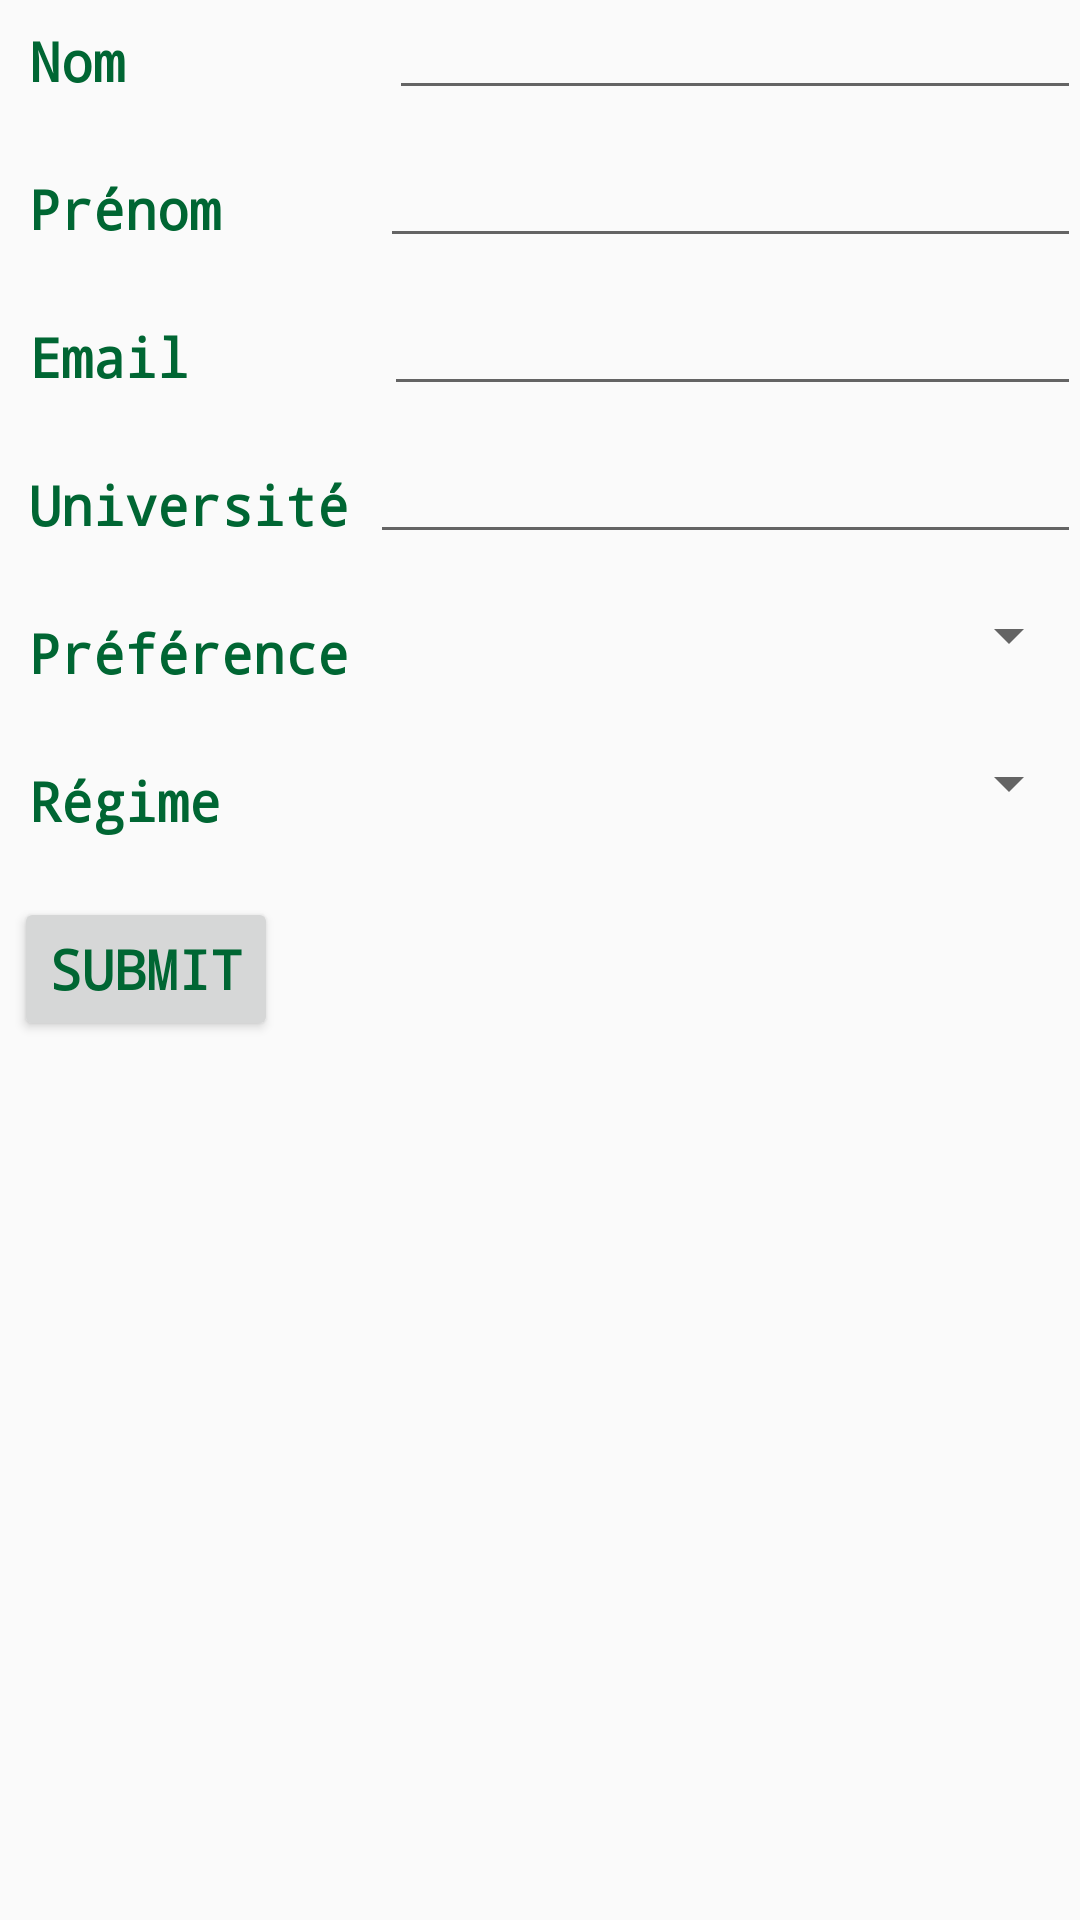

The Android layout XML behind this screen, and the referenced resources:
<!-- AndroidManifest.xml: application theme AppTheme -->
<!-- res/layout/profil_layout.xml -->
<?xml version="1.0" encoding="utf-8"?>
<RelativeLayout xmlns:android="http://schemas.android.com/apk/res/android"
    xmlns:app="http://schemas.android.com/apk/res-auto"
    xmlns:tools="http://schemas.android.com/tools"
    android:layout_width="match_parent"
    android:layout_height="match_parent"
    android:paddingBottom="@dimen/activity_vertical_margin"
    android:paddingLeft="@dimen/activity_horizontal_margin"
    android:paddingRight="@dimen/activity_horizontal_margin"
    android:paddingTop="@dimen/activity_vertical_margin"
    app:layout_behavior="@string/appbar_scrolling_view_behavior"
    tools:context="com.example.skander.restaurationcampus.MainActivity"
    tools:showIn="@layout/app_bar_profil">

       <LinearLayout
           android:orientation="vertical" android:layout_width="match_parent"
           android:layout_height="match_parent">
              <LinearLayout
                  android:layout_width="fill_parent"
                  android:layout_height="wrap_content"
                  android:orientation="horizontal"
                  android:layout_marginTop="3dp">

                     <TextView android:id="@+id/profil_textview_nom"
                         style="@style/Profil_textview_style"
                         android:text="@string/profil_nom_message"
                         android:layout_marginLeft="5dp"
                         />
                     <EditText android:id="@+id/profil_nom_message"
                         style="@style/Profil_edittext_style"
                         android:layout_marginLeft="83dp"

                         />
              </LinearLayout>
              <LinearLayout
                  android:layout_width="fill_parent"
                  android:layout_height="wrap_content"
                  android:orientation="horizontal"
                  android:layout_marginTop="15dp">

                     <TextView android:id="@+id/profil_textview_prenom"
                         style="@style/Profil_textview_style"
                         android:text="@string/profil_prenom_message"
                         android:layout_marginLeft="5dp"
                         />
                     <EditText android:id="@+id/profil_prenom_message"
                         style="@style/Profil_edittext_style"
                         android:layout_marginLeft="48dp"
                         />
              </LinearLayout>

              <LinearLayout
                  android:layout_width="fill_parent"
                  android:layout_height="wrap_content"
                  android:orientation="horizontal"
                  android:layout_marginTop="15dp">

                     <TextView android:id="@+id/profil_textview_email"
                         style="@style/Profil_textview_style"
                         android:text="@string/profil_email_message"
                         android:layout_marginLeft="5dp"
                         />
                     <EditText android:id="@+id/profil_email_message"
                         style="@style/Profil_edittext_style"
                         android:layout_marginLeft="60dp"
                         />
              </LinearLayout>

              <LinearLayout
                  android:layout_width="fill_parent"
                  android:layout_height="wrap_content"
                  android:orientation="horizontal"
                  android:layout_marginTop="15dp">

                     <TextView android:id="@+id/profil_textview_universite"
                         style="@style/Profil_textview_style"
                         android:text="@string/profil_universite_message"
                         android:layout_marginLeft="5dp"
                         />
                     <EditText android:id="@+id/profil_universite_message"
                         style="@style/Profil_edittext_style"
                         android:layout_marginLeft="2dp"

                         />
              </LinearLayout>

              <LinearLayout
                  android:layout_width="fill_parent"
                  android:layout_height="wrap_content"
                  android:orientation="horizontal"
                  android:layout_marginTop="15dp">

                     <TextView android:id="@+id/profil_textview_preference"
                         style="@style/Profil_textview_style"
                         android:text="@string/profil_preference_message"
                         android:layout_marginLeft="5dp"
                         />
                     <Spinner android:id="@+id/spinner_preference"
                         style="@style/Profil_edittext_style"
                         android:layout_height="38dp"
                         android:layout_marginTop="-8dp"
                         android:spinnerMode="dropdown">
                     </Spinner>
              </LinearLayout>




              <LinearLayout
                  android:layout_width="fill_parent"
                  android:layout_height="wrap_content"
                  android:orientation="horizontal"
                  android:layout_marginTop="15dp">

                     <TextView android:id="@+id/profil_textview_regime"
                         style="@style/Profil_textview_style"
                         android:text="@string/profil_regime_message"
                         android:layout_marginLeft="5dp"
                         />
                     <Spinner android:id="@+id/spinner_regime"
                         style="@style/Profil_edittext_style"

                         android:layout_height="38dp"
                         android:layout_width="223dp"
                         android:layout_marginLeft="48dp"
                         android:layout_marginTop="-8dp"



                         android:prompt="@string/spinner_regime_default"

                         android:spinnerMode="dropdown">
                     </Spinner>

              </LinearLayout>

              <LinearLayout
                  android:layout_width="fill_parent"
                  android:layout_height="wrap_content"
                  android:orientation="horizontal"
                  android:layout_marginTop="15dp">

                     <Button android:id="@+id/profil_textview_bouton"
                         style="@style/Profil_textview_style"
                         android:text="@string/profil_bouton_message"
                         android:layout_marginLeft="5dp"
                         android:layout_width="wrap_content"
                         android:layout_height="wrap_content" />

              </LinearLayout>

       </LinearLayout>

</RelativeLayout>
<!-- res/layout/app_bar_profil.xml (included above) -->
<?xml version="1.0" encoding="utf-8"?>
<android.support.design.widget.CoordinatorLayout xmlns:android="http://schemas.android.com/apk/res/android"
    xmlns:app="http://schemas.android.com/apk/res-auto"
    xmlns:tools="http://schemas.android.com/tools"
    android:layout_width="match_parent"
    android:layout_height="match_parent"
    android:fitsSystemWindows="true"
    tools:context="com.example.skander.restaurationcampus.MainActivity"
    tools:showIn="@layout/profil_view">

    <android.support.design.widget.AppBarLayout
        android:layout_width="match_parent"
        android:layout_height="wrap_content"
        android:theme="@style/AppTheme.AppBarOverlay">

        <android.support.v7.widget.Toolbar
            android:id="@+id/toolbar"
            android:layout_width="match_parent"
            android:layout_height="?attr/actionBarSize"
            android:background="?attr/colorPrimary"
            app:popupTheme="@style/AppTheme.PopupOverlay"
            />

    </android.support.design.widget.AppBarLayout>

    <include layout="@layout/profil_layout" />

    <android.support.design.widget.FloatingActionButton
        android:id="@+id/fab"
        android:layout_width="wrap_content"
        android:layout_height="wrap_content"
        android:layout_gravity="bottom|end"
        android:layout_margin="@dimen/fab_margin"
        android:src="@android:drawable/ic_dialog_email" />

</android.support.design.widget.CoordinatorLayout>
<!-- res/layout/profil_view.xml (included above) -->
<?xml version="1.0" encoding="utf-8"?>
<android.support.v4.widget.DrawerLayout xmlns:android="http://schemas.android.com/apk/res/android"
    xmlns:app="http://schemas.android.com/apk/res-auto"
    xmlns:tools="http://schemas.android.com/tools"
    android:id="@+id/drawer_layout"
    android:layout_width="match_parent"
    android:layout_height="match_parent"
    android:fitsSystemWindows="true"
    tools:openDrawer="start">

    <include
        layout="@layout/app_bar_profil"
        android:layout_width="match_parent"
        android:layout_height="match_parent" />

    <android.support.design.widget.NavigationView
        android:id="@+id/nav_view"
        android:layout_width="wrap_content"
        android:layout_height="match_parent"
        android:layout_gravity="start"
        android:fitsSystemWindows="true"
        app:headerLayout="@layout/nav_header_main"
        app:menu="@menu/activity_main_drawer" />

</android.support.v4.widget.DrawerLayout>
<!-- resources referenced by this layout -->
<resources>
  <string name="profil_bouton_message">Submit</string>
  <string name="profil_email_message">Email</string>
  <string name="profil_nom_message">Nom</string>
  <string name="profil_preference_message">Préférence</string>
  <string name="profil_prenom_message">Prénom</string>
  <string name="profil_regime_message">Régime</string>
  <string name="profil_universite_message">Université</string>
  <string name="spinner_regime_default">alalalal</string>
  <style name="AppTheme.AppBarOverlay" parent="ThemeOverlay.AppCompat.Dark.ActionBar" />
  <style name="AppTheme.PopupOverlay" parent="ThemeOverlay.AppCompat.Light" />
  <style name="Profil_edittext_style">
          <item name="android:layout_width">fill_parent</item>
          <item name="android:layout_height">wrap_content</item>
          <item name="android:layout_alignParentLeft">true</item>
          <item name="android:textColor">#006633</item>
          <item name="android:typeface">monospace</item>
          <item name="android:textStyle">normal</item>
          <item name="android:textSize">15sp</item>
          <item name="android:padding">5dp</item>
          <item name="android:layout_weight">1</item>
      </style>
  <style name="Profil_textview_style">
          <item name="android:layout_width">wrap_content</item>
          <item name="android:layout_height">wrap_content</item>
          <item name="android:textColor">#006633</item>
          <item name="android:typeface">monospace</item>
          <item name="android:textStyle">bold</item>
          <item name="android:textSize">18sp</item>
          <item name="android:padding">5dp</item>
      </style>
  <style name="AppTheme" parent="Theme.AppCompat.Light.DarkActionBar">
          
          <item name="colorPrimary">@color/colorPrimary</item>
          <item name="colorPrimaryDark">@color/colorPrimaryDark</item>
          <item name="colorAccent">@color/colorAccent</item>
      </style>
  <!-- not gathered from this repository: default colours our renderer supplied (Android Studio template values) -->
  <color name="colorPrimary">#FF6200EE</color>
  <color name="colorPrimaryDark">#FF3700B3</color>
  <color name="colorAccent">#FF03DAC5</color>
</resources>
